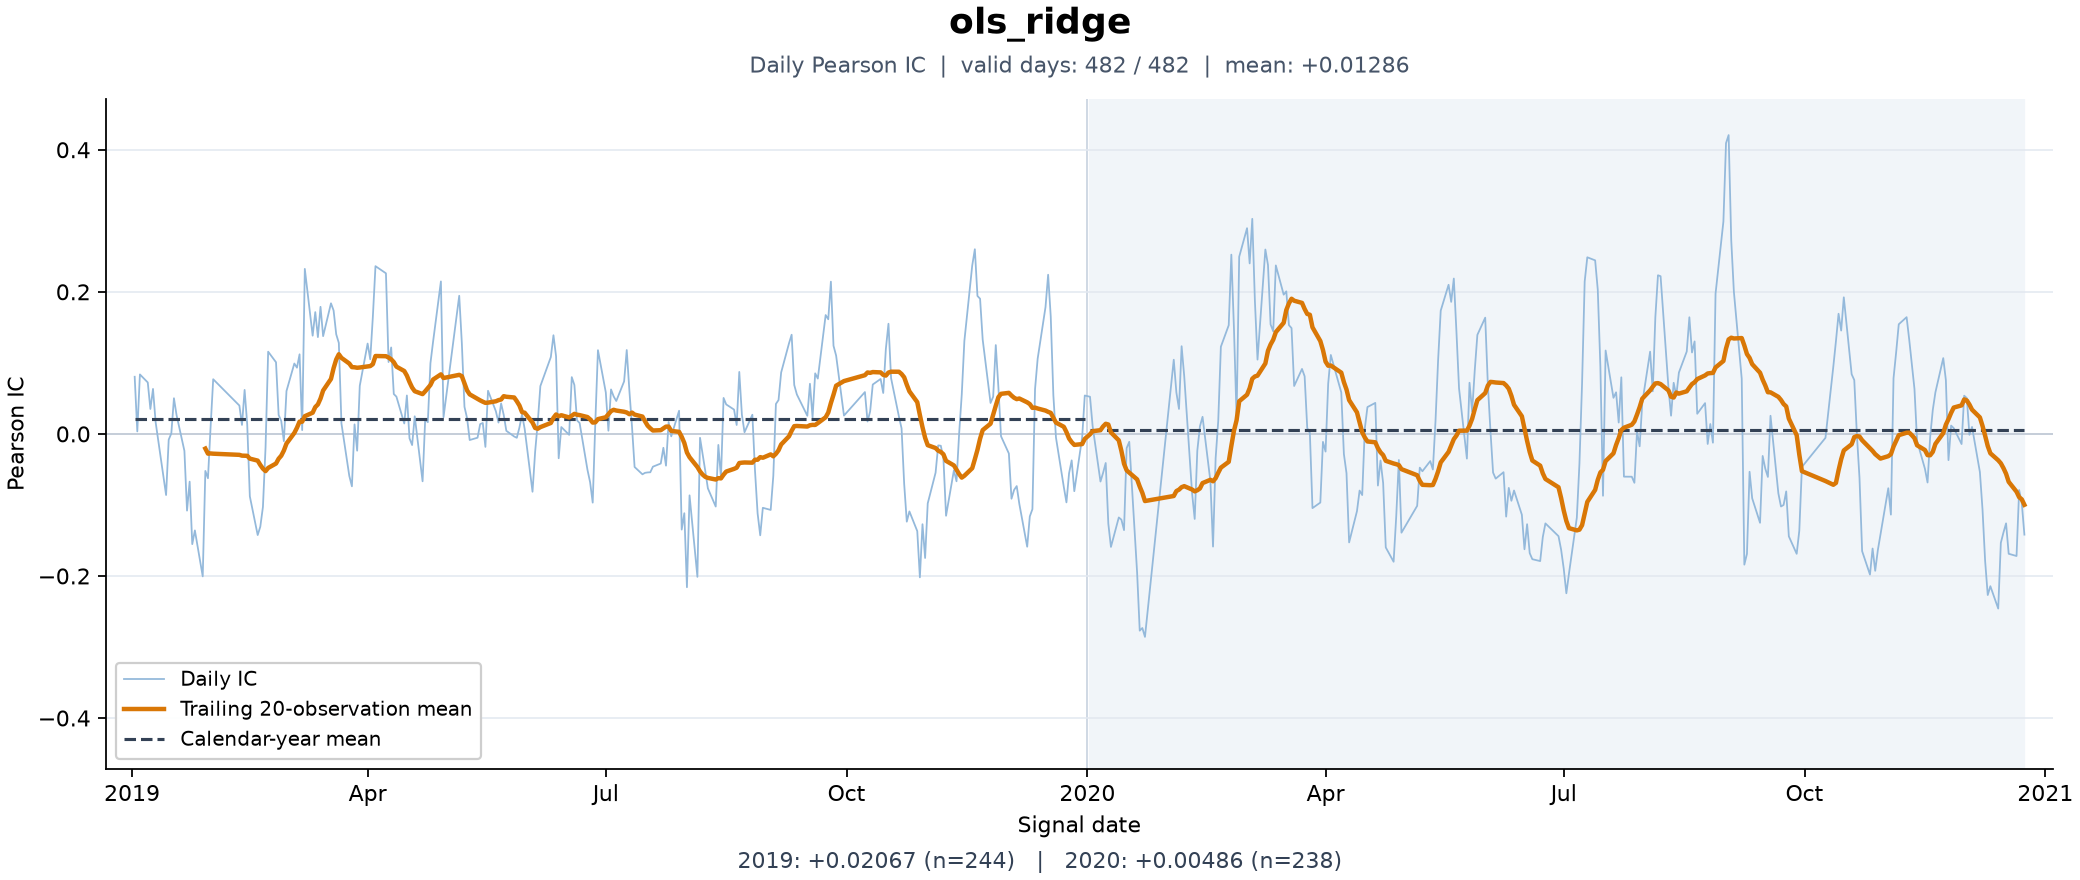

Values plotted in this chart, from the file beside it:
日期, IC
2019-01-02, 0.08042
2019-01-03, 0.003482
2019-01-04, 0.08369
2019-01-07, 0.07238
2019-01-08, 0.03503
2019-01-09, 0.06333
2019-01-10, 0.01656
2019-01-11, -0.008893
2019-01-14, -0.08611
2019-01-15, -0.008173
2019-01-16, 0.0006417
2019-01-17, 0.05022
2019-01-18, 0.02646
2019-01-21, -0.02392
2019-01-22, -0.1081
2019-01-23, -0.06721
2019-01-24, -0.1553
2019-01-25, -0.1359
2019-01-28, -0.2007
2019-01-29, -0.05214
2019-01-30, -0.06243
2019-01-31, 0.009345
2019-02-01, 0.07694
2019-02-11, 0.03989
2019-02-12, 0.01257
2019-02-13, 0.06193
2019-02-14, 0.01309
2019-02-15, -0.08803
2019-02-18, -0.1424
2019-02-19, -0.1306
2019-02-20, -0.1028
2019-02-21, -0.01909
2019-02-22, 0.1157
2019-02-25, 0.1008
2019-02-26, 0.02653
2019-02-27, 0.01813
2019-02-28, -0.01029
2019-03-01, 0.06032
2019-03-04, 0.09908
2019-03-05, 0.0932
2019-03-06, 0.112
2019-03-07, 0.005316
2019-03-08, 0.2323
2019-03-11, 0.1382
2019-03-12, 0.1715
2019-03-13, 0.1362
2019-03-14, 0.1789
2019-03-15, 0.1376
2019-03-18, 0.1838
2019-03-19, 0.1737
2019-03-20, 0.1402
2019-03-21, 0.128
2019-03-22, 0.0146
2019-03-25, -0.05918
2019-03-26, -0.07384
2019-03-27, 0.01341
2019-03-28, -0.02372
2019-03-29, 0.06767
2019-04-01, 0.1272
2019-04-02, 0.105
... 422 more rows
